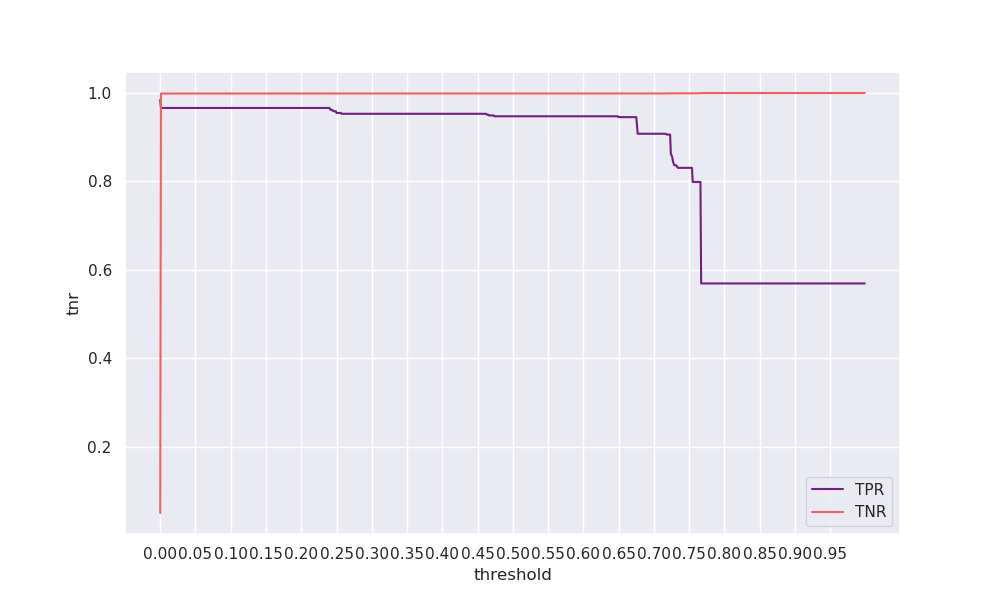

Data behind this chart, as committed beside it:
threshold, tpr, tnr, geometric_mean, arithmetic_mean
0.0, 0.985, 0.05069, 0.2235, 0.5178
0.001, 0.9662, 0.9988, 0.9823, 0.9825
0.002, 0.9662, 0.9988, 0.9823, 0.9825
0.003, 0.9662, 0.9988, 0.9823, 0.9825
0.004, 0.9662, 0.9988, 0.9823, 0.9825
0.005, 0.9662, 0.9988, 0.9823, 0.9825
0.006, 0.9662, 0.9988, 0.9823, 0.9825
0.007, 0.9662, 0.9988, 0.9823, 0.9825
0.008, 0.9662, 0.9988, 0.9823, 0.9825
0.009, 0.9662, 0.9988, 0.9823, 0.9825
0.01, 0.9662, 0.9988, 0.9823, 0.9825
0.011, 0.9662, 0.9988, 0.9823, 0.9825
0.012, 0.9662, 0.9988, 0.9823, 0.9825
0.013, 0.9662, 0.9988, 0.9823, 0.9825
0.014, 0.9662, 0.9988, 0.9823, 0.9825
0.015, 0.9662, 0.9988, 0.9823, 0.9825
0.016, 0.9662, 0.9988, 0.9823, 0.9825
0.017, 0.9662, 0.9988, 0.9823, 0.9825
0.018, 0.9662, 0.9988, 0.9823, 0.9825
0.019, 0.9662, 0.9988, 0.9823, 0.9825
0.02, 0.9662, 0.9988, 0.9823, 0.9825
0.021, 0.9662, 0.9988, 0.9824, 0.9825
0.022, 0.9662, 0.9988, 0.9824, 0.9825
0.023, 0.9662, 0.9988, 0.9824, 0.9825
0.024, 0.9662, 0.9988, 0.9824, 0.9825
0.025, 0.9662, 0.9988, 0.9824, 0.9825
0.026, 0.9662, 0.9988, 0.9824, 0.9825
0.027, 0.9662, 0.9988, 0.9824, 0.9825
0.028, 0.9662, 0.9988, 0.9824, 0.9825
0.029, 0.9662, 0.9988, 0.9824, 0.9825
0.03, 0.9662, 0.9988, 0.9824, 0.9825
0.031, 0.9662, 0.9988, 0.9824, 0.9825
0.032, 0.9662, 0.9988, 0.9824, 0.9825
0.033, 0.9662, 0.9988, 0.9824, 0.9825
0.034, 0.9662, 0.9988, 0.9824, 0.9825
0.035, 0.9662, 0.9988, 0.9824, 0.9825
0.036, 0.9662, 0.9988, 0.9824, 0.9825
0.037, 0.9662, 0.9988, 0.9824, 0.9825
0.038, 0.9662, 0.9988, 0.9824, 0.9825
0.039, 0.9662, 0.9988, 0.9824, 0.9825
0.04, 0.9662, 0.9988, 0.9824, 0.9825
0.041, 0.9662, 0.9988, 0.9824, 0.9825
0.042, 0.9662, 0.9988, 0.9824, 0.9825
0.043, 0.9662, 0.9988, 0.9824, 0.9825
0.044, 0.9662, 0.9988, 0.9824, 0.9825
0.045, 0.9662, 0.9988, 0.9824, 0.9825
0.046, 0.9662, 0.9988, 0.9824, 0.9825
0.047, 0.9662, 0.9988, 0.9824, 0.9825
0.048, 0.9662, 0.9988, 0.9824, 0.9825
0.049, 0.9662, 0.9988, 0.9824, 0.9825
0.05, 0.9662, 0.9988, 0.9824, 0.9825
0.051, 0.9662, 0.9988, 0.9824, 0.9825
0.052, 0.9662, 0.9988, 0.9824, 0.9825
0.053, 0.9662, 0.9988, 0.9824, 0.9825
0.054, 0.9662, 0.9988, 0.9824, 0.9825
0.055, 0.9662, 0.9988, 0.9824, 0.9825
0.056, 0.9662, 0.9988, 0.9824, 0.9825
0.057, 0.9662, 0.9988, 0.9824, 0.9825
0.058, 0.9662, 0.9988, 0.9824, 0.9825
0.059, 0.9662, 0.9988, 0.9824, 0.9825
... 940 more rows
